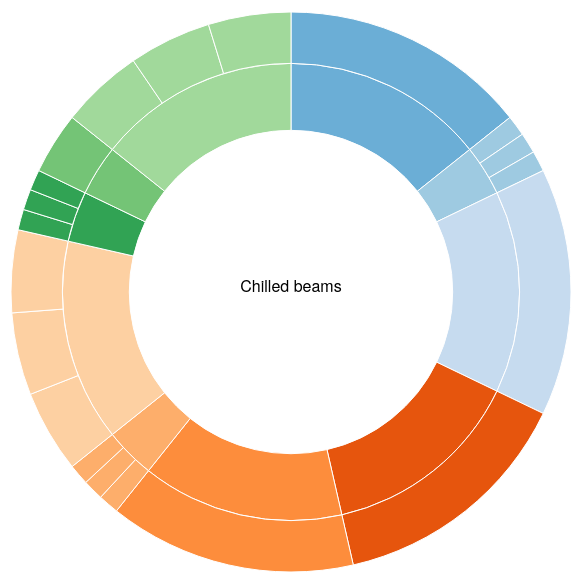
D3 v3 page, settled after 360 driven frames (6 s of simulated time); the page loaded 1 data file(s).


// ── js/components.js
var width = 960;
var height = 600;
var radius = Math.min(width, height) / 2 - 20;
var color = d3.scale.category20c();

var svg = d3.select("body").append("svg")
    .attr("width", width)
    .attr("height", height)
    .append("g")
    .attr("transform", "translate(" + width / 2 + "," + height * .52 + ")");

var partition = d3.layout.partition()
    .sort(null)
    .size([2 * Math.PI, radius * radius])
    .value(function(d) { return d.size; }); // was return 1;

var arc = d3.svg.arc()
    .startAngle(function(d) { return d.x; })
    .endAngle(function(d) { return d.x + d.dx; })
    .innerRadius(function(d) { return Math.sqrt(d.y); })
    .outerRadius(function(d) { return Math.sqrt(d.y + d.dy); });

d3.json("data/chilled_beams.json", function(error, root) {
    // Show name in middle of sunburst. We could make this look better.
    svg.append("text")
	.attr("text-anchor", "middle")
	.text(function(d){ return root.name; });

    var path = svg.datum(root).selectAll("path")
	.data(partition.nodes)
	.enter().append("path")
	.attr("display", function(d) { return d.depth ? null : "none"; }) // hide inner ring
	.attr("d", arc)
	.style("stroke", "#fff")
	.style("fill", function(d) { return color((d.children ? d : d.parent).name); })
	.style("fill-rule", "evenodd")
        .append("title")
        .text(function(d) { return d.name; })
	.each(stash);

    d3.selectAll("input").on("change", function change() {
	var value = this.value === "count"
            ? function() { return 1; }
        : function(d) { return d.size; };

	path
            .data(partition.value(value).nodes)
	    .transition()
            .duration(1500)
            .attrTween("d", arcTween);
    });
});

// Stash the old values for transition.
function stash(d) {
    d.x0 = d.x;
    d.dx0 = d.dx;
}

// Interpolate the arcs in data space.
function arcTween(a) {
    var i = d3.interpolate({x: a.x0, dx: a.dx0}, a);
    return function(t) {
	var b = i(t);
	a.x0 = b.x;
	a.dx0 = b.dx;
	return arc(b);
    };
}

d3.select(self.frameElement).style("height", height + "px");


### data: data/chilled_beams.json
{
 "name": "Chilled beams",
 "children": [
  {
   "name": "Crossed CHW",
   "children": [
    "{... 2 keys}"
   ]
  },
  {
   "name": "Unrealistic expectations cooling",
   "children": [
    "{... 2 keys}",
    "{... 2 keys}",
    "{... 2 keys}"
   ]
  },
  {
   "name": "Dewpoint tracking",
   "children": [
    "{... 2 keys}"
   ]
  },
  {
   "name": "Dewpoint sensor function",
   "children": [
    "{... 2 keys}"
   ]
  },
  {
   "name": "Failed dewpoint sensors",
   "children": [
    "{... 2 keys}"
   ]
  },
  {
   "name": "Users and controls",
   "children": [
    "{... 2 keys}",
    "{... 2 keys}",
    "{... 2 keys}"
   ]
  },
  {
   "name": "Open windows condensation",
   "children": [
    "{... 2 keys}",
    "{... 2 keys}",
    "{... 2 keys}"
   ]
  },
  {
   "name": "Computer overheating",
   "children": [
    "{... 2 keys}",
    "{... 2 keys}",
    "{... 2 keys}"
   ]
  },
  "... 2 more items"
 ]
}